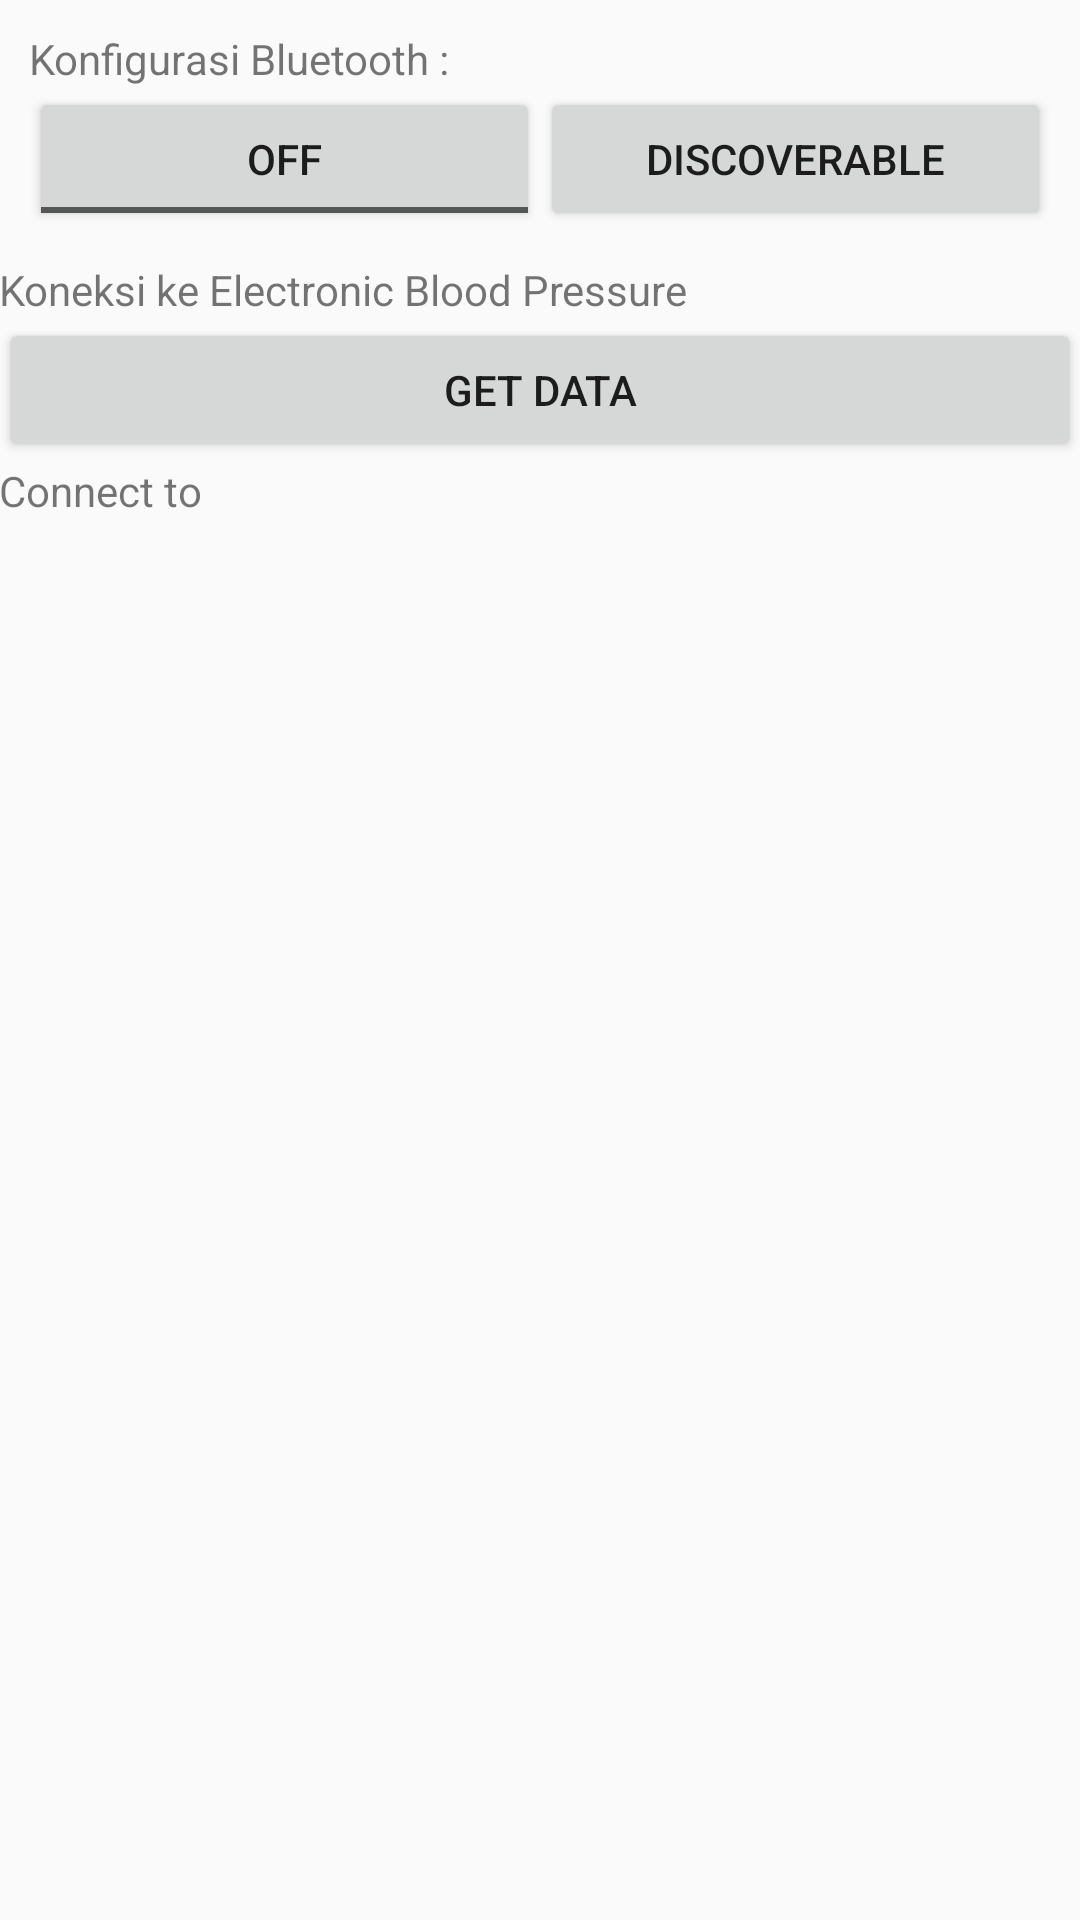

This screen was rendered from an Android layout file. Write that file and the resources it references.
<!-- AndroidManifest.xml: application theme AppTheme -->
<!-- res/layout/activity_add_new_blood_pressuare.xml -->
<RelativeLayout xmlns:android="http://schemas.android.com/apk/res/android"
    xmlns:tools="http://schemas.android.com/tools" android:layout_width="match_parent"
    android:layout_height="match_parent" android:paddingLeft="@dimen/activity_horizontal_margin"
    android:paddingRight="@dimen/activity_horizontal_margin"
    android:paddingTop="@dimen/activity_vertical_margin"
    android:paddingBottom="@dimen/activity_vertical_margin"
    tools:context="com.enriko.exsys.AddNewBloodPressuareActivity">
    <LinearLayout
        android:id="@+id/ln_configuration"
        android:layout_width="match_parent"
        android:layout_height="wrap_content"
        android:orientation="vertical"
        android:padding="10dp">
        <LinearLayout
            android:layout_width="match_parent"
            android:layout_height="wrap_content"
            android:orientation="vertical">
            <TextView
                android:layout_width="match_parent"
                android:layout_height="wrap_content"
                android:text="Konfigurasi Bluetooth : "/>
            <LinearLayout
                android:layout_width="match_parent"
                android:layout_height="wrap_content"
                android:orientation="horizontal"
                android:layout_weight="0.5">
                <ToggleButton
                    android:id="@+id/tgl_bluetooth_activated"
                    android:layout_width="match_parent"
                    android:layout_height="wrap_content"
                    android:text="Off"
                    android:layout_weight="0.5"/>
                <Button
                    android:id="@+id/btn_bluetooth_discoverable"
                    android:layout_width="match_parent"
                    android:layout_height="wrap_content"
                    android:text="Discoverable"
                    android:layout_weight="0.5"/>
            </LinearLayout>
        </LinearLayout>
    </LinearLayout>
    <LinearLayout
        android:id="@+id/ln_bt_connection"
        android:layout_width="match_parent"
        android:layout_height="wrap_content"
        android:layout_below="@id/ln_configuration"
        android:orientation="vertical">
        <TextView
            android:layout_width="match_parent"
            android:layout_height="wrap_content"
            android:text="Koneksi ke Electronic Blood Pressure "/>
        <Button
            android:id="@+id/btn_bluetooth_get_data"
            android:layout_width="match_parent"
            android:layout_height="wrap_content"
            android:text="Get Data"
            android:layout_weight="0.5"/>
        <TextView
            android:id="@+id/txt_connect_to"
            android:layout_width="match_parent"
            android:layout_height="wrap_content"
            android:text="Connect to"/>
    </LinearLayout>
    <TextView
        android:layout_width="match_parent"
        android:layout_height="wrap_content"
        android:id="@+id/txt_item_bp"
        android:gravity="center"
        android:text="Result BP"
        android:textSize="20sp"
        android:layout_below="@id/ln_bt_connection"
        android:textStyle="bold"
        android:visibility="gone"/>
    <LinearLayout
        android:id="@+id/ln_progress"
        android:layout_width="match_parent"
        android:layout_height="wrap_content"
        android:orientation="vertical"
        android:layout_centerHorizontal="true"
        android:visibility="gone"
        android:layout_below="@id/txt_item_bp"
        android:layout_centerVertical="true">
        <ProgressBar
            android:id="@+id/pb_indicator"
            android:layout_width="45dp"
            android:layout_height="45dp"
            android:layout_marginBottom="5dp"
            android:layout_gravity="center"/>
        <TextView
            android:id="@+id/txt_new_blood_pressure_msg"
            android:text="Harap tunggu"
            android:layout_width="wrap_content"
            android:layout_height="wrap_content"
            android:layout_gravity="center"
            android:gravity="center"/>
    </LinearLayout>

</RelativeLayout>
<!-- resources referenced by this layout -->
<resources>
  <style name="AppTheme" parent="Theme.AppCompat.Light.DarkActionBar">
          
          <item name="actionBarStyle">@style/ActionBarStyle</item>
      </style>
  <style name="ActionBarStyle" parent="@style/Widget.AppCompat.Light.ActionBar">
          <item name="background">@color/ColorPrimary</item>
          <item name="titleTextStyle">@style/ActionBarStyle.TitleTextStyle</item>
      </style>
  <color name="ColorPrimary">#e62117</color>
  <style name="ActionBarStyle.TitleTextStyle" parent="@style/TextAppearance.Widget.AppCompat.Toolbar.Title">
          <item name="android:textColor">@android:color/white</item>
          <item name="android:textColorPrimary">@android:color/white</item>
      </style>
</resources>
